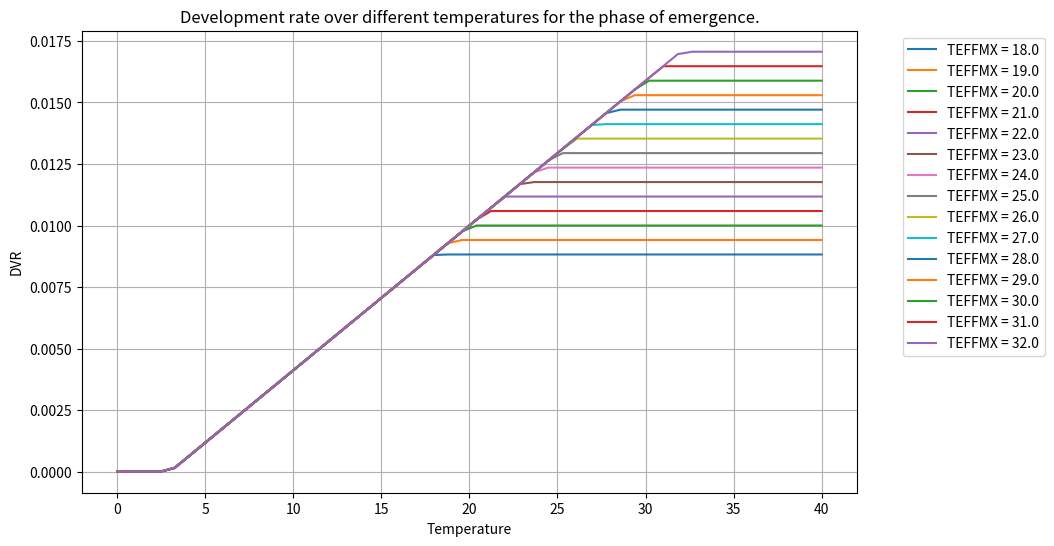
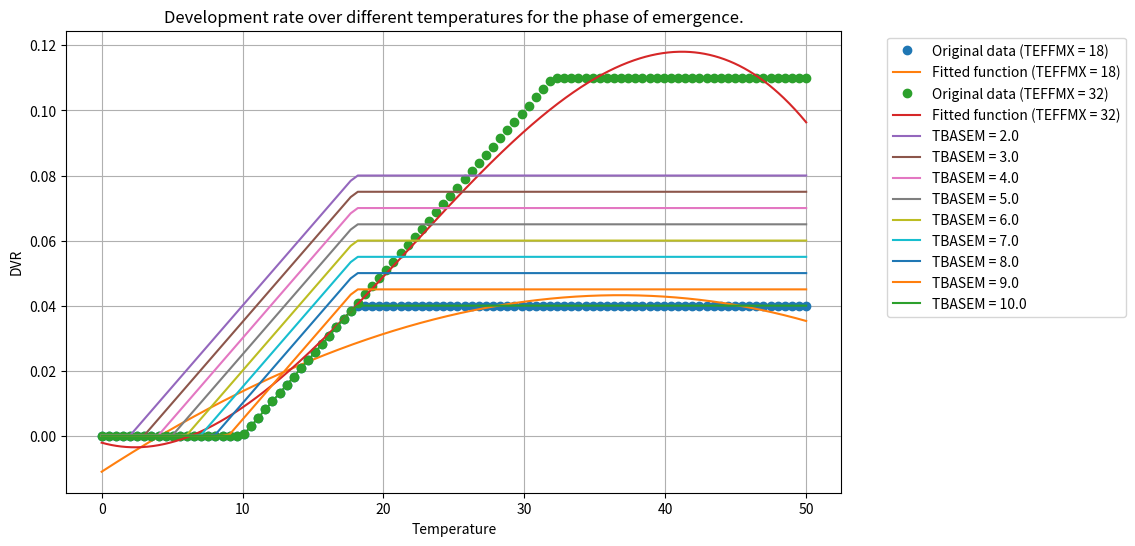
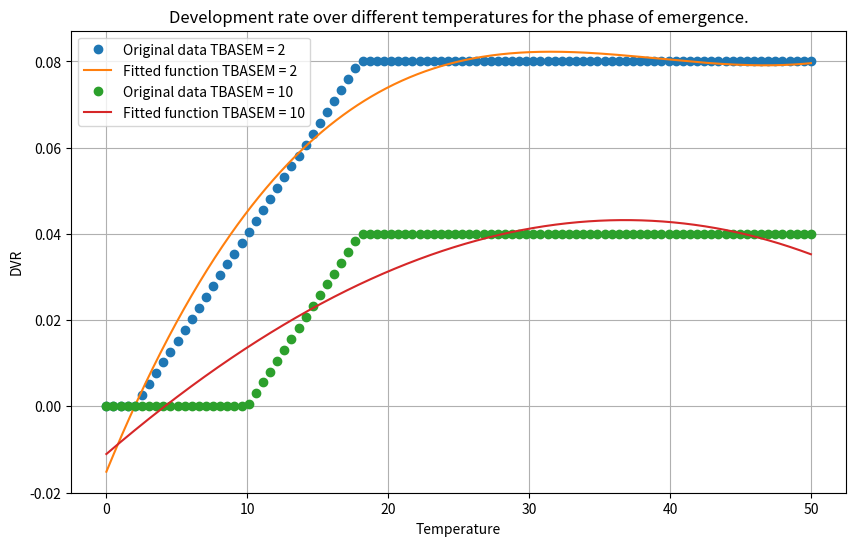
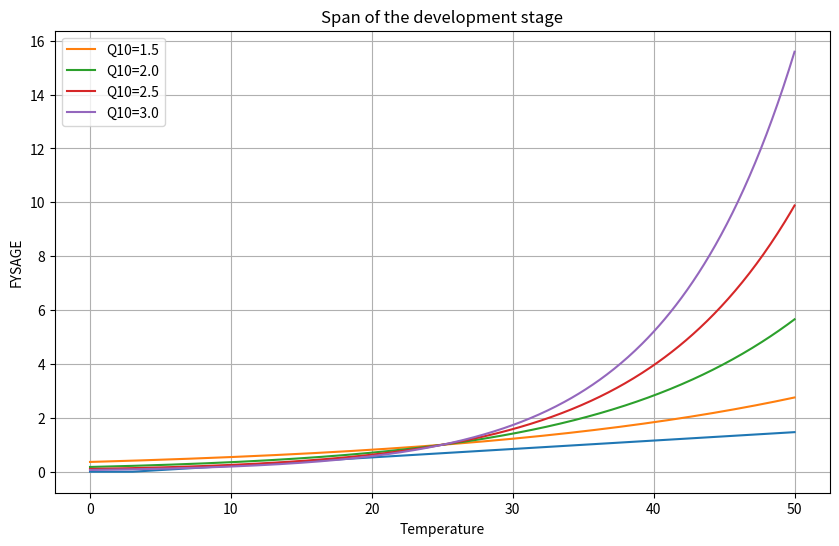

Reproduce these figures in Python, in order.
# This script is used to manually explore the WOFOST model and its parameters.
# %%
import numpy as np
import matplotlib.pyplot as plt
TEFFMX = 32  # Maximum effective temperature
TBASEM = 3  # Base temperature
TSUMEM = 170  # Effective temperature sum
Temp = np.linspace(0, 40)  # Daily temperatures
# Assuming drv.TEMP is a list of daily temperatures
# and p.TEFFMX, p.TBASEM, and p.TSUMEM are defined constants

def calculate_DVR_values(TEFFMX, TBASEM):
    DVR_values = []  # List to store DVR values

    for TEMP in Temp:
        DTSUME = max(0., min(TEFFMX - TBASEM, TEMP - TBASEM))
        DTSUM = 0.
        DVR = 0.1 * DTSUME / TSUMEM
        DVR_values.append(DVR)
    
    return DVR_values

# Calculate DVR_values for two different TEFFMX values
plt.figure(figsize=(10, 6))

# Iterate over the range from 18 to 32 with a step of 0.1
for TEFFMX in np.arange(18, 32.1, 1):
    # Calculate DVR_values for the current TEFFMX value
    DVR_values = calculate_DVR_values(TEFFMX, TBASEM)
    
    # Plot the DVR_values
    plt.plot(Temp, DVR_values, label=f'TEFFMX = {TEFFMX:.1f}')

plt.xlabel('Temperature')
plt.ylabel('DVR')
plt.title('Development rate over different temperatures for the phase of emergence.')
plt.legend(bbox_to_anchor=(1.05, 1), loc='upper left')  # Move the legend outside the plot
plt.grid(True)
plt.show()
# %%
from scipy.interpolate import UnivariateSpline

# Generate some data
# Generate some data
Temp = np.linspace(0, 50, 100)
TBASEM = 10
TSUMEM = 20

# Calculate DVR_values for TEFFMX = 18 and TEFFMX = 32
TEFFMX1 = 18
TEFFMX2 = 32
DVR_values1 = calculate_DVR_values(TEFFMX1,TBASEM)
DVR_values2 = calculate_DVR_values(TEFFMX2,TBASEM)

# Fit a cubic spline to the data for TEFFMX = 18 and TEFFMX = 32
spline1 = UnivariateSpline(Temp, DVR_values1, k=3)
spline2 = UnivariateSpline(Temp, DVR_values2, k=3)

# Generate some x values for the fitted function
Temp_fit = np.linspace(0, 50, 1000)

# Calculate the y values for the fitted function
DVR_values_fit1 = spline1(Temp_fit)
DVR_values_fit2 = spline2(Temp_fit)

# Plot the original data and the fitted function
plt.figure(figsize=(10, 6))
plt.plot(Temp, DVR_values1, 'o', label='Original data (TEFFMX = 18)')
plt.plot(Temp_fit, DVR_values_fit1, label='Fitted function (TEFFMX = 18)')
plt.plot(Temp, DVR_values2, 'o', label='Original data (TEFFMX = 32)')
plt.plot(Temp_fit, DVR_values_fit2, label='Fitted function (TEFFMX = 32)')
plt.xlabel('Temperature')
plt.ylabel('DVR')
plt.title('Development rate over different temperatures for the phase of emergence.')
plt.legend()
plt.grid(True)
plt.show()
# %% # fix teffmx but varying tbasem 
# Fix TEFFMX
TEFFMX = 18

# Iterate over a range of TBASEM values
for TBASEM in np.arange(2, 10.1, 1):
    # Calculate DVR_values for the current TBASEM value
    DVR_values = calculate_DVR_values(TEFFMX, TBASEM)
    
    # Plot the DVR_values
    plt.plot(Temp, DVR_values, label=f'TBASEM = {TBASEM:.1f}')

plt.xlabel('Temperature')
plt.ylabel('DVR')
plt.title('Development rate over different temperatures for the phase of emergence.')
plt.legend(bbox_to_anchor=(1.05, 1), loc='upper left')  # Move the legend outside the plot
plt.grid(True)
plt.show()

# Generate some data
Temp = np.linspace(0, 50, 100)
TSUMEM = 20

# Calculate DVR_values for TBASEM = 5 and TBASEM = 15
TBASEM1 = 2
TBASEM2 = 10
DVR_values1 = calculate_DVR_values(TEFFMX, TBASEM1)
DVR_values2 = calculate_DVR_values(TEFFMX, TBASEM2)

# Fit a cubic spline to the data for TBASEM = 5 and TBASEM = 15
spline1 = UnivariateSpline(Temp, DVR_values1, k=3)
spline2 = UnivariateSpline(Temp, DVR_values2, k=3)

# Generate some x values for the fitted function
Temp_fit = np.linspace(0, 50, 1000)

# Calculate the y values for the fitted function
DVR_values_fit1 = spline1(Temp_fit)
DVR_values_fit2 = spline2(Temp_fit)

# Plot the original data and the fitted function
plt.figure(figsize=(10, 6))
plt.plot(Temp, DVR_values1, 'o', label=f'Original data TBASEM = {TBASEM1}')
plt.plot(Temp_fit, DVR_values_fit1, label=f'Fitted function TBASEM = {TBASEM1}')
plt.plot(Temp, DVR_values2, 'o', label=f'Original data TBASEM = {TBASEM2}')
plt.plot(Temp_fit, DVR_values_fit2, label=f'Fitted function TBASEM = {TBASEM2}')
plt.xlabel('Temperature')
plt.ylabel('DVR')
plt.title('Development rate over different temperatures for the phase of emergence.')
plt.legend()
plt.grid(True)
plt.show()


# SPAN
# %%
TBASE = 3
FYSAGE = np.maximum(0., (Temp- TBASE)/(35. - TBASE))

plt.figure(figsize=(10, 6))
plt.plot(Temp, FYSAGE)
plt.xlabel('Temperature')
plt.ylabel('FYSAGE')
plt.title('Span of the development stage')
plt.grid(True)
plt.show()
# q10
# %%
def calculate_teff(Q10, temp):
    # Replace this with your actual function
    return Q10**((temp-25.)/10.)
# Define the temperature range
temp = np.linspace(0, 50, 500)

# Define the Q10 values to try
q10_values = [1.5, 2.0, 2.5, 3.0]

# Calculate and plot TEFF for each Q10 value
for Q10 in q10_values:
    teff = calculate_teff(Q10, temp)
    plt.plot(temp, teff, label=f'Q10={Q10}')

# Add a legend and show the plot
plt.legend()
plt.show()
